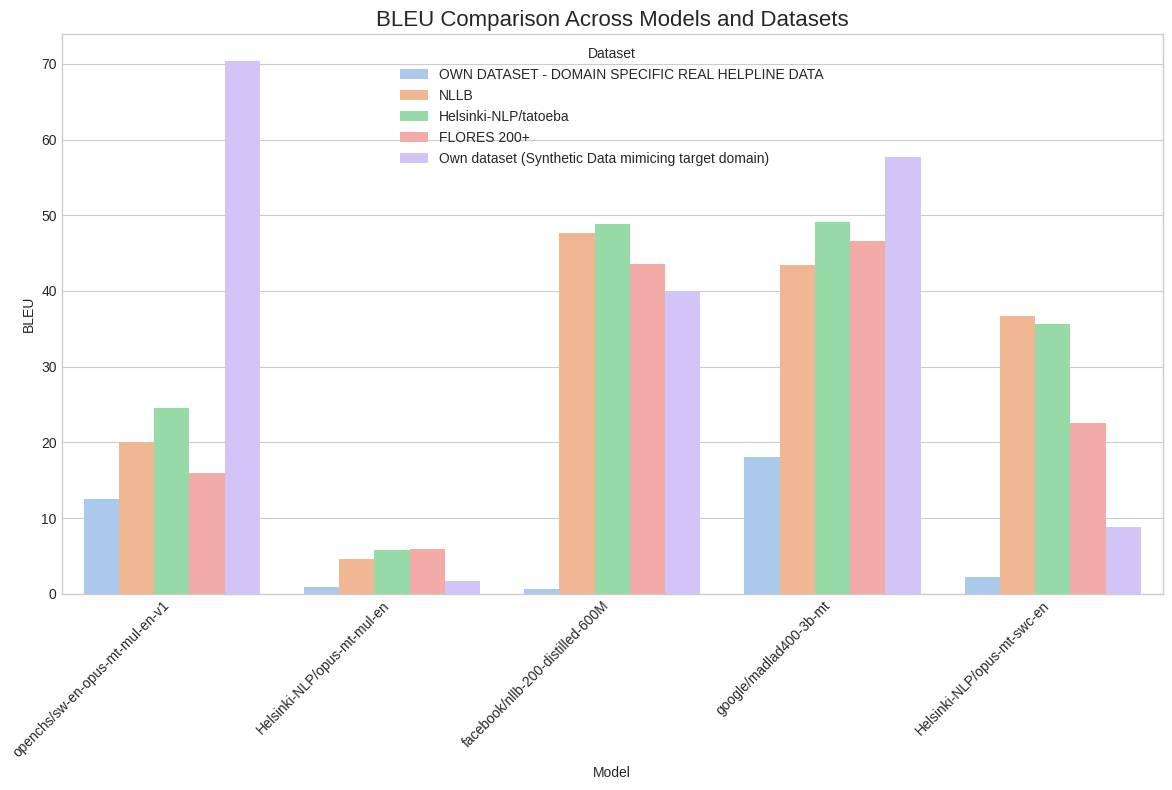

Reproduce this figure in Python. (Note: this script raises an exception after producing the figure.)

import pandas as pd
import matplotlib.pyplot as plt
import numpy as np
import seaborn as sns

# Set style
plt.style.use('seaborn-v0_8-whitegrid')
sns.set_palette("pastel")

# Data
data = {
    "OWN DATASET - DOMAIN SPECIFIC REAL HELPLINE DATA": {
        "openchs/sw-en-opus-mt-mul-en-v1": {"BLEU": 12.51, "ChrF": 47.29, "Chrf++": 38.92, "COMET": 0.68, "LaBSE": 85.37},
        "Helsinki-NLP/opus-mt-mul-en": {"BLEU": 0.86, "ChrF": 19.41, "Chrf++": 15.88, "COMET": 0.53, "LaBSE": 58.02},
        "facebook/nllb-200-distilled-600M": {"BLEU": 0.65, "ChrF": 15.3, "Chrf++": 13.68, "COMET": 0.45, "LaBSE": 81.48},
        "google/madlad400-3b-mt": {"BLEU": 18.12, "ChrF": 51.69, "Chrf++": 40.94, "COMET": 0.66, "LaBSE": 88.47},
        "Helsinki-NLP/opus-mt-swc-en": {"BLEU": 2.21, "ChrF": 22.6, "Chrf++": 29.48, "COMET": 0.58, "LaBSE": 73.47},
    },
    "NLLB": {
        "openchs/sw-en-opus-mt-mul-en-v1": {"BLEU": 20.08, "ChrF": 39.2, "Chrf++": 20.74, "COMET": 0.64, "LaBSE": 67.57},
        "Helsinki-NLP/opus-mt-mul-en": {"BLEU": 4.61, "ChrF": 20.3, "Chrf++": 24.41, "COMET": 0.49, "LaBSE": 38.87},
        "facebook/nllb-200-distilled-600M": {"BLEU": 47.64, "ChrF": 64.94, "Chrf++": 64.17, "COMET": 0.85, "LaBSE": 0.89},
        "google/madlad400-3b-mt": {"BLEU": 43.45, "ChrF": 61.69, "Chrf++": 60.94, "COMET": 0.8464, "LaBSE": 88.47},
        "Helsinki-NLP/opus-mt-swc-en": {"BLEU": 36.7, "ChrF": 54.76, "Chrf++": 59.91, "COMET": 0.79, "LaBSE": 81.76},
    },
    "Helsinki-NLP/tatoeba": {
        "openchs/sw-en-opus-mt-mul-en-v1": {"BLEU": 24.56, "ChrF": 39.92, "Chrf++": 40.92, "COMET": 0.69, "LaBSE": 70.14},
        "Helsinki-NLP/opus-mt-mul-en": {"BLEU": 5.75, "ChrF": 19.21, "Chrf++": 30.84, "COMET": 0.53, "LaBSE": 44.38},
        "facebook/nllb-200-distilled-600M": {"BLEU": 48.88, "ChrF": 64.19, "Chrf++": 63.81, "COMET": 0.88, "LaBSE": 0.92},
        "google/madlad400-3b-mt": {"BLEU": 49.12, "ChrF": 63.2, "Chrf++": 62.86, "COMET": 0.8657, "LaBSE": 90.41},
        "Helsinki-NLP/opus-mt-swc-en": {"BLEU": 35.61, "ChrF": 52.43, "Chrf++": 81.22, "COMET": 0.83, "LaBSE": 86.37},
    },
    "FLORES 200+": {
        "openchs/sw-en-opus-mt-mul-en-v1": {"BLEU": 15.94, "ChrF": 40.89, "Chrf++": 41.34, "COMET": 0.6, "LaBSE": 71.29},
        "Helsinki-NLP/opus-mt-mul-en": {"BLEU": 5.91, "ChrF": 26.58, "Chrf++": 26.25, "COMET": 0.45, "LaBSE": 46.31},
        "facebook/nllb-200-distilled-600M": {"BLEU": 43.5, "ChrF": 65.72, "Chrf++": 64.28, "COMET": 0.85, "LaBSE": 0.93},
        "google/madlad400-3b-mt": {"BLEU": 46.64, "ChrF": 67.8, "Chrf++": 66.55, "COMET": 0.8653, "LaBSE": 94.05},
        "Helsinki-NLP/opus-mt-swc-en": {"BLEU": 22.63, "ChrF": 48.12, "Chrf++": 52.01, "COMET": 0.68, "LaBSE": 78.26},
    },
    "Own dataset (Synthetic Data mimicing target domain)": {
        "openchs/sw-en-opus-mt-mul-en-v1": {"BLEU": 70.37, "ChrF": 80.14, "Chrf++": 75.65, "COMET": 0.87, "LaBSE": 98.21},
        "Helsinki-NLP/opus-mt-mul-en": {"BLEU": 1.77, "ChrF": 16.83, "Chrf++": 26.55, "COMET": 0.37, "LaBSE": 42.94},
        "facebook/nllb-200-distilled-600M": {"BLEU": 39.95, "ChrF": 56.75, "Chrf++": 56.53, "COMET": 0.82, "LaBSE": 92},
        "google/madlad400-3b-mt": {"BLEU": 57.74, "ChrF": 74.12, "Chrf++": 73.42, "COMET": 0.8731, "LaBSE": 97.45},
        "Helsinki-NLP/opus-mt-swc-en": {"BLEU": 8.88, "ChrF": 28.74, "Chrf++": 28.41, "COMET": 0.58, "LaBSE": 78.5},
    }
}

# Convert to DataFrame
df_data = []
for dataset, models in data.items():
    for model, metrics in models.items():
        df_data.append({"Dataset": dataset, "Model": model, **metrics})
df = pd.DataFrame(df_data)

# Bar chart
metrics_to_plot = ["BLEU", "Chrf++", "COMET"]
for metric in metrics_to_plot:
    plt.figure(figsize=(12, 8))
    sns.barplot(data=df, x="Model", y=metric, hue="Dataset", dodge=True)
    plt.title(f"{metric} Comparison Across Models and Datasets", fontsize=16)
    plt.xticks(rotation=45, ha="right")
    plt.tight_layout()
    plt.savefig(f"assets/{metric}_comparison.png")
    plt.close()

# Radar charts
def make_radar_chart(df, dataset_name):
    labels = np.array(["BLEU", "Chrf++", "COMET", "LaBSE"])
    num_vars = len(labels)

    angles = np.linspace(0, 2 * np.pi, num_vars, endpoint=False).tolist()
    angles += angles[:1]

    fig, ax = plt.subplots(figsize=(6, 6), subplot_kw=dict(polar=True))

    for i, (model_name, row) in enumerate(df.iterrows()):
        values = row[labels].values.flatten().tolist()
        values += values[:1]
        ax.plot(angles, values, label=model_name)
        ax.fill(angles, values, alpha=0.1)

    ax.set_yticklabels([])
    ax.set_xticks(angles[:-1])
    ax.set_xticklabels(labels)
    plt.title(dataset_name, size=12, y=1.1)
    plt.legend(loc='upper right', bbox_to_anchor=(0.1, 0.1))
    plt.savefig(f"assets/radar_{dataset_name.replace(' ', '_').replace('/', '_')}.png")
    plt.close()

for dataset in df["Dataset"].unique():
    df_dataset = df[df["Dataset"] == dataset].set_index("Model")
    make_radar_chart(df_dataset, dataset)

# Heatmap
heatmap_data = df.groupby("Model")[["BLEU", "Chrf++", "COMET", "LaBSE"]].mean()
plt.figure(figsize=(10, 7))
sns.heatmap(heatmap_data, annot=True, cmap="viridis", fmt=".2f")
plt.title("Overall Metric Intensity Map", fontsize=16)
plt.xticks(rotation=45, ha="right")
plt.yticks(rotation=0)
plt.tight_layout()
plt.savefig("assets/heatmap.png")
plt.close()

# Trend Line Chart
plt.figure(figsize=(12, 8))
sns.lineplot(data=df, x="Dataset", y="BLEU", hue="Model", marker="o")
plt.title("BLEU Progression Across Datasets", fontsize=16)
plt.xticks(rotation=45, ha="right")
plt.tight_layout()
plt.savefig("assets/bleu_trend.png")
plt.close()
